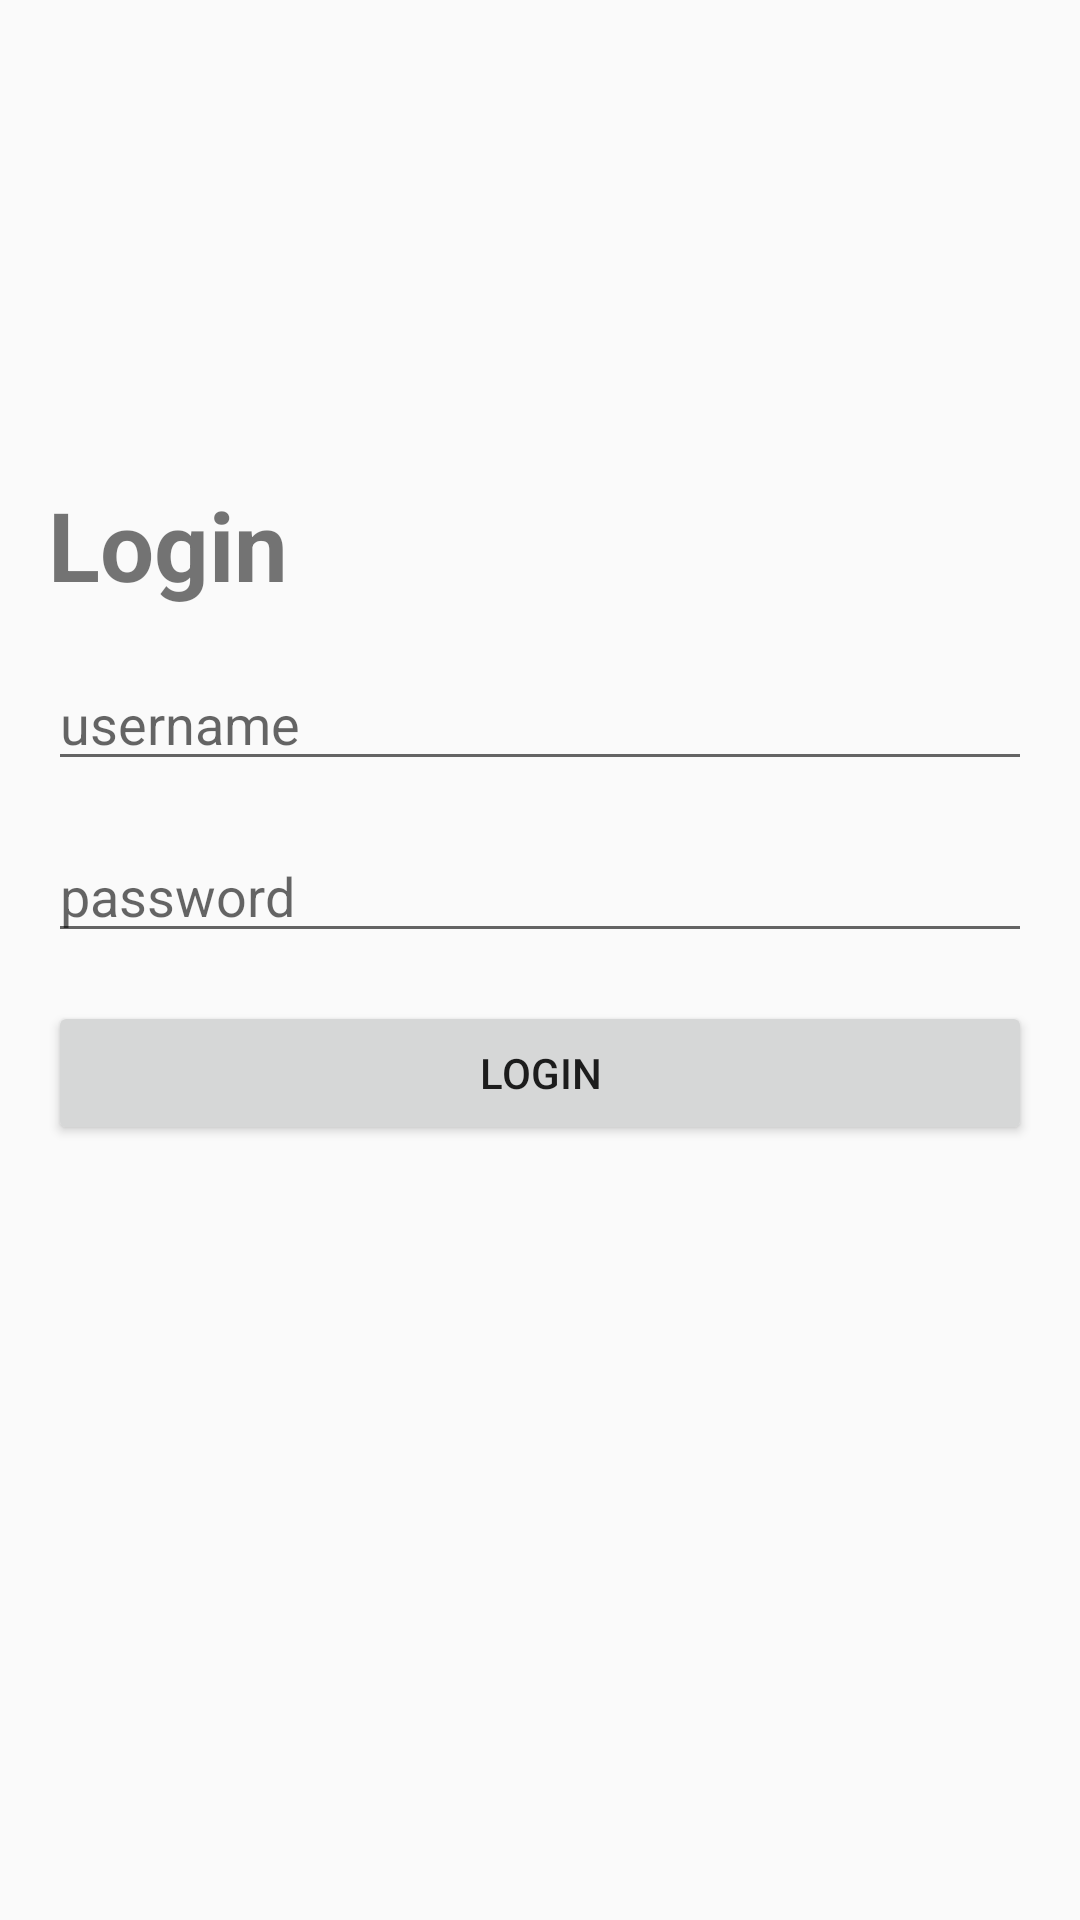

Android layout source for this screen:
<!-- AndroidManifest.xml: application theme AppTheme -->
<!-- res/layout/activity_auth.xml -->
<?xml version="1.0" encoding="utf-8"?>
<androidx.constraintlayout.widget.ConstraintLayout
    xmlns:android="http://schemas.android.com/apk/res/android"
    xmlns:tools="http://schemas.android.com/tools"
    xmlns:app="http://schemas.android.com/apk/res-auto"
    android:layout_width="match_parent"
    android:layout_height="match_parent"
    tools:context=".presentation.auth.AuthActivity">

    <TextView
        app:layout_constraintTop_toTopOf="parent"
        android:text="Login"
        android:textSize="32dp"
        android:layout_marginTop="160dp"
        android:layout_marginStart="16dp"
        android:textStyle="bold"
        android:id="@+id/titleTextView"
        android:layout_width="match_parent"
        android:layout_height="wrap_content"/>

    <EditText
        android:hint="username"
        android:layout_margin="16dp"
        android:id="@+id/loginEditText"
        app:layout_constraintTop_toBottomOf="@id/titleTextView"
        android:layout_width="match_parent"
        android:layout_height="wrap_content"/>

    <EditText
        android:hint="password"
        android:layout_margin="16dp"
        android:id="@+id/passwordEditText"
        app:layout_constraintTop_toBottomOf="@id/loginEditText"
        android:inputType="textPassword"
        android:layout_width="match_parent"
        android:layout_height="wrap_content"/>

    <Button
        android:id="@+id/authButton"
        app:layout_constraintTop_toBottomOf="@id/passwordEditText"
        android:layout_margin="16dp"
        android:text="login"
        android:layout_width="match_parent"
        android:layout_height="wrap_content"/>

    <ImageView
        android:id="@+id/googleBtn"
        app:layout_constraintRight_toRightOf="parent"
        app:layout_constraintLeft_toLeftOf="parent"
        android:layout_margin="16dp"
        android:src="@drawable/google"
        app:layout_constraintTop_toBottomOf="@id/authButton"
        android:layout_width="48dp"
        android:layout_height="48dp"/>


</androidx.constraintlayout.widget.ConstraintLayout>
<!-- resources referenced by this layout -->
<resources>
  <style name="AppTheme" parent="Theme.AppCompat.Light.NoActionBar">
          
          <item name="colorPrimary">@color/colorPrimary</item>
          <item name="colorPrimaryDark">@color/colorPrimaryDark</item>
          <item name="colorAccent">@color/colorAccent</item>
      </style>
  <color name="colorPrimary">#ff0080ff</color>
  <color name="colorPrimaryDark">#ff005599</color>
  <color name="colorAccent">@color/colorPrimary</color>
</resources>
